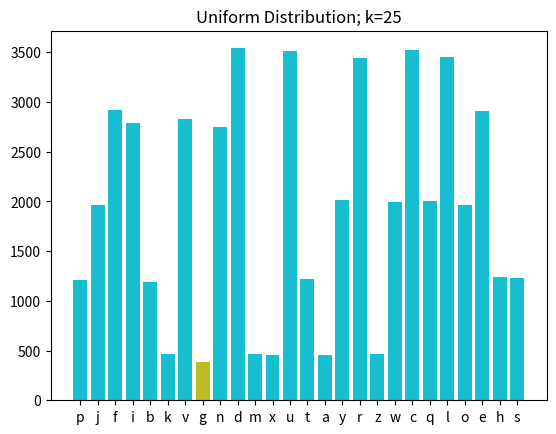

The matplotlib source for this figure:
import random
import string
import numpy as np
from collections import Counter
import matplotlib.pyplot as plt

stream_list = [''.join(random.choice(string.ascii_lowercase) for _ in range(random.randint(1, 50))) for i in range(2)]

stream_list = [''.join(random.choice(string.ascii_lowercase)) for _ in range(10000)]

# d = np.random.normal(13, 3, 10000).astype(np.int)
# stream_list = [string.ascii_lowercase[i] for i in d]
#stream_list = ['a', 'a', 'a', 'b', 'b', 'c', 'a']
#stream_list = ['o', 'm', 'o', 'm', 'n', 'o', 'n', 'n', 'l', 'o']
# print(stream_list)
# print(stream_list[-1])

for r in range(1):
    T = {}
    # k = 5
    count = 0
    for k in range(5, len(string.ascii_lowercase) + 1, 5):
        for n in stream_list:
            count += 1
            # print("At: ", n)
            if n in T:
                T[n] += 1
            elif len(T) < k:
                T[n] = 1
            else:
                j = min(T, key=T.get)
                # print("Removing: ", j, " to add: ", n, " Count: ", T[j])
                T[n] = T.pop(j) + 1

        real_count = Counter(stream_list)
        print(real_count)
        print("Count", dict(sorted(T.items(), key=lambda item: -item[1])))

        plt.bar(real_count.keys(), real_count.values())
        plt.title(("Uniform" if r == 0 else "Normal") + " Distribution" + " Real Count")
        plt.show()

        plt.bar(T.keys(), T.values())
        plt.title(("Uniform" if r == 0 else "Normal") + " Distribution" + "; k=" + str(k))
        plt.show()
    # plt.savefig("ola.png")
